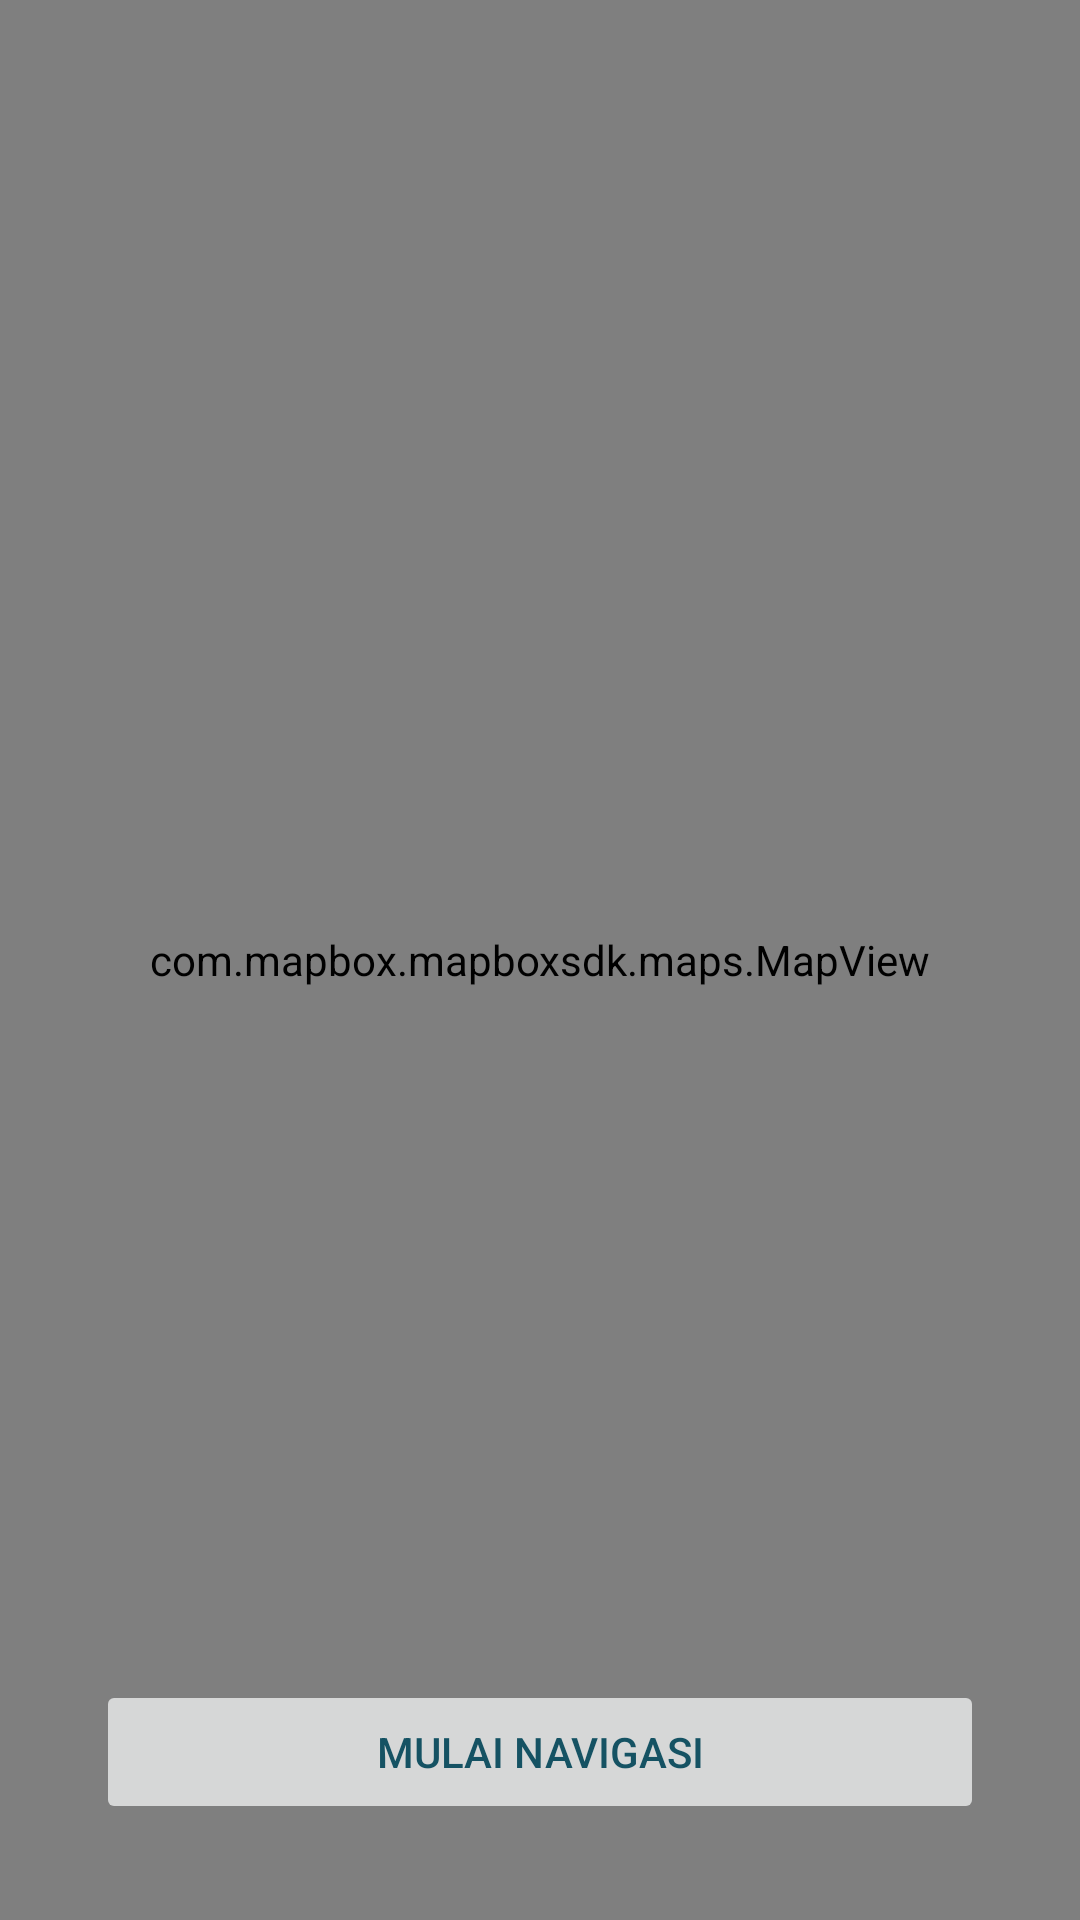

Layout XML and referenced resources for this Android screen:
<!-- AndroidManifest.xml: application theme Theme.TA_ver11 -->
<!-- res/layout/activity_map.xml -->
<?xml version="1.0" encoding="utf-8"?>
<RelativeLayout
    xmlns:android="http://schemas.android.com/apk/res/android"
    xmlns:mapbox="http://schemas.android.com/apk/res-auto"
    xmlns:tools="http://schemas.android.com/tools"
    android:layout_width="match_parent"
    android:layout_height="match_parent"
    tools:context=".map">



    <com.mapbox.mapboxsdk.maps.MapView
        android:id="@+id/mapView"
        android:layout_width="match_parent"
        android:layout_height="match_parent"
        mapbox:mapbox_cameraTargetLat="-6.225305018486292"
        mapbox:mapbox_cameraTargetLng="106.83912889402951"

        mapbox:mapbox_cameraZoom="10" >

        <TextView
            android:id="@+id/jarakactualtxt"
            android:layout_width="wrap_content"
            android:layout_height="wrap_content"
            android:layout_marginStart="300dp"
            android:text="TextView"
            android:visibility="invisible" />

    </com.mapbox.mapboxsdk.maps.MapView>

    <Button
        android:id="@+id/btnStart"
        android:layout_width="fill_parent"
        android:layout_height="wrap_content"
        android:layout_alignParentBottom="true"
        android:layout_marginStart="32dp"
        android:layout_marginLeft="32dp"
        android:layout_marginTop="32dp"
        android:layout_marginEnd="32dp"
        android:layout_marginBottom="32dp"
        android:enabled="false"
        android:text="Mulai Navigasi"
        android:textColor="#155263" />


</RelativeLayout>
<!-- resources referenced by this layout -->
<resources>
  <style name="Theme.TA_ver11" parent="Theme.MaterialComponents.Light.NoActionBar">
          <item name="android:forceDarkAllowed">false</item>
          
          <item name="colorPrimary">#ffc93c</item>
          <item name="colorPrimaryVariant">@color/purple_700</item>
          <item name="colorOnPrimary">@color/white</item>
          
          <item name="colorSecondary">@color/teal_200</item>
          <item name="colorSecondaryVariant">@color/teal_700</item>
          <item name="colorOnSecondary">@color/black</item>
          
          <item name="android:statusBarColor" tools:targetApi="l">#000000</item>
          
      </style>
  <!-- not gathered from this repository: default colours our renderer supplied (Android Studio template values) -->
  <color name="purple_700">#FF3700B3</color>
  <color name="teal_200">#FF03DAC5</color>
  <color name="teal_700">#FF018786</color>
  <color name="black">#FF000000</color>
  <color name="white">#FFFFFFFF</color>
</resources>
